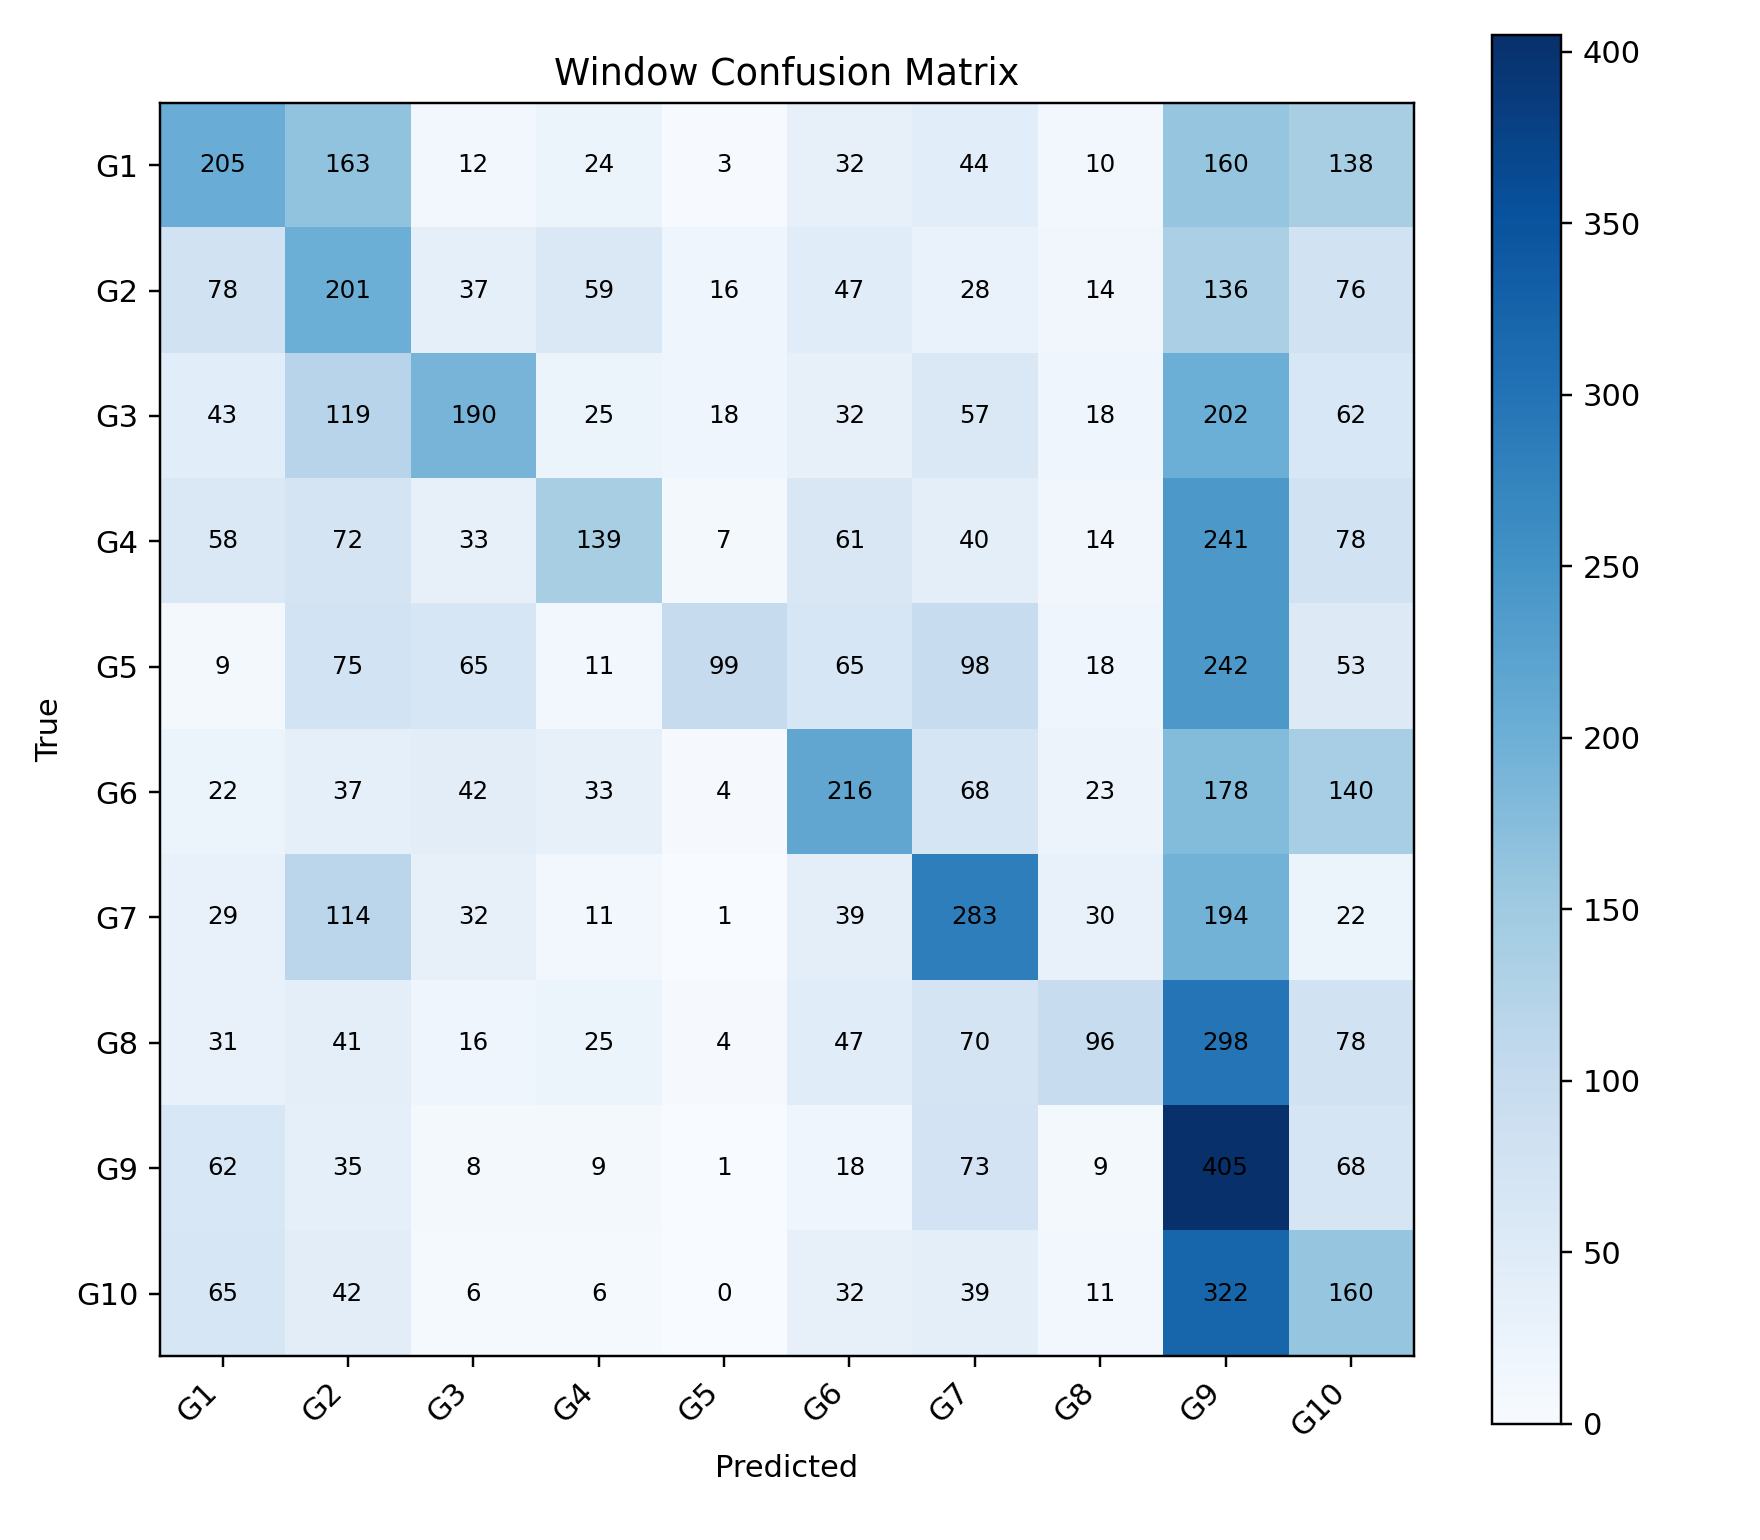

Values plotted in this chart, from the file beside it:
, G1, G2, G3, G4, G5, G6, G7, G8, G9, G10
G1, 205, 163, 12, 24, 3, 32, 44, 10, 160, 138
G2, 78, 201, 37, 59, 16, 47, 28, 14, 136, 76
G3, 43, 119, 190, 25, 18, 32, 57, 18, 202, 62
G4, 58, 72, 33, 139, 7, 61, 40, 14, 241, 78
G5, 9, 75, 65, 11, 99, 65, 98, 18, 242, 53
G6, 22, 37, 42, 33, 4, 216, 68, 23, 178, 140
G7, 29, 114, 32, 11, 1, 39, 283, 30, 194, 22
G8, 31, 41, 16, 25, 4, 47, 70, 96, 298, 78
G9, 62, 35, 8, 9, 1, 18, 73, 9, 405, 68
G10, 65, 42, 6, 6, 0, 32, 39, 11, 322, 160
